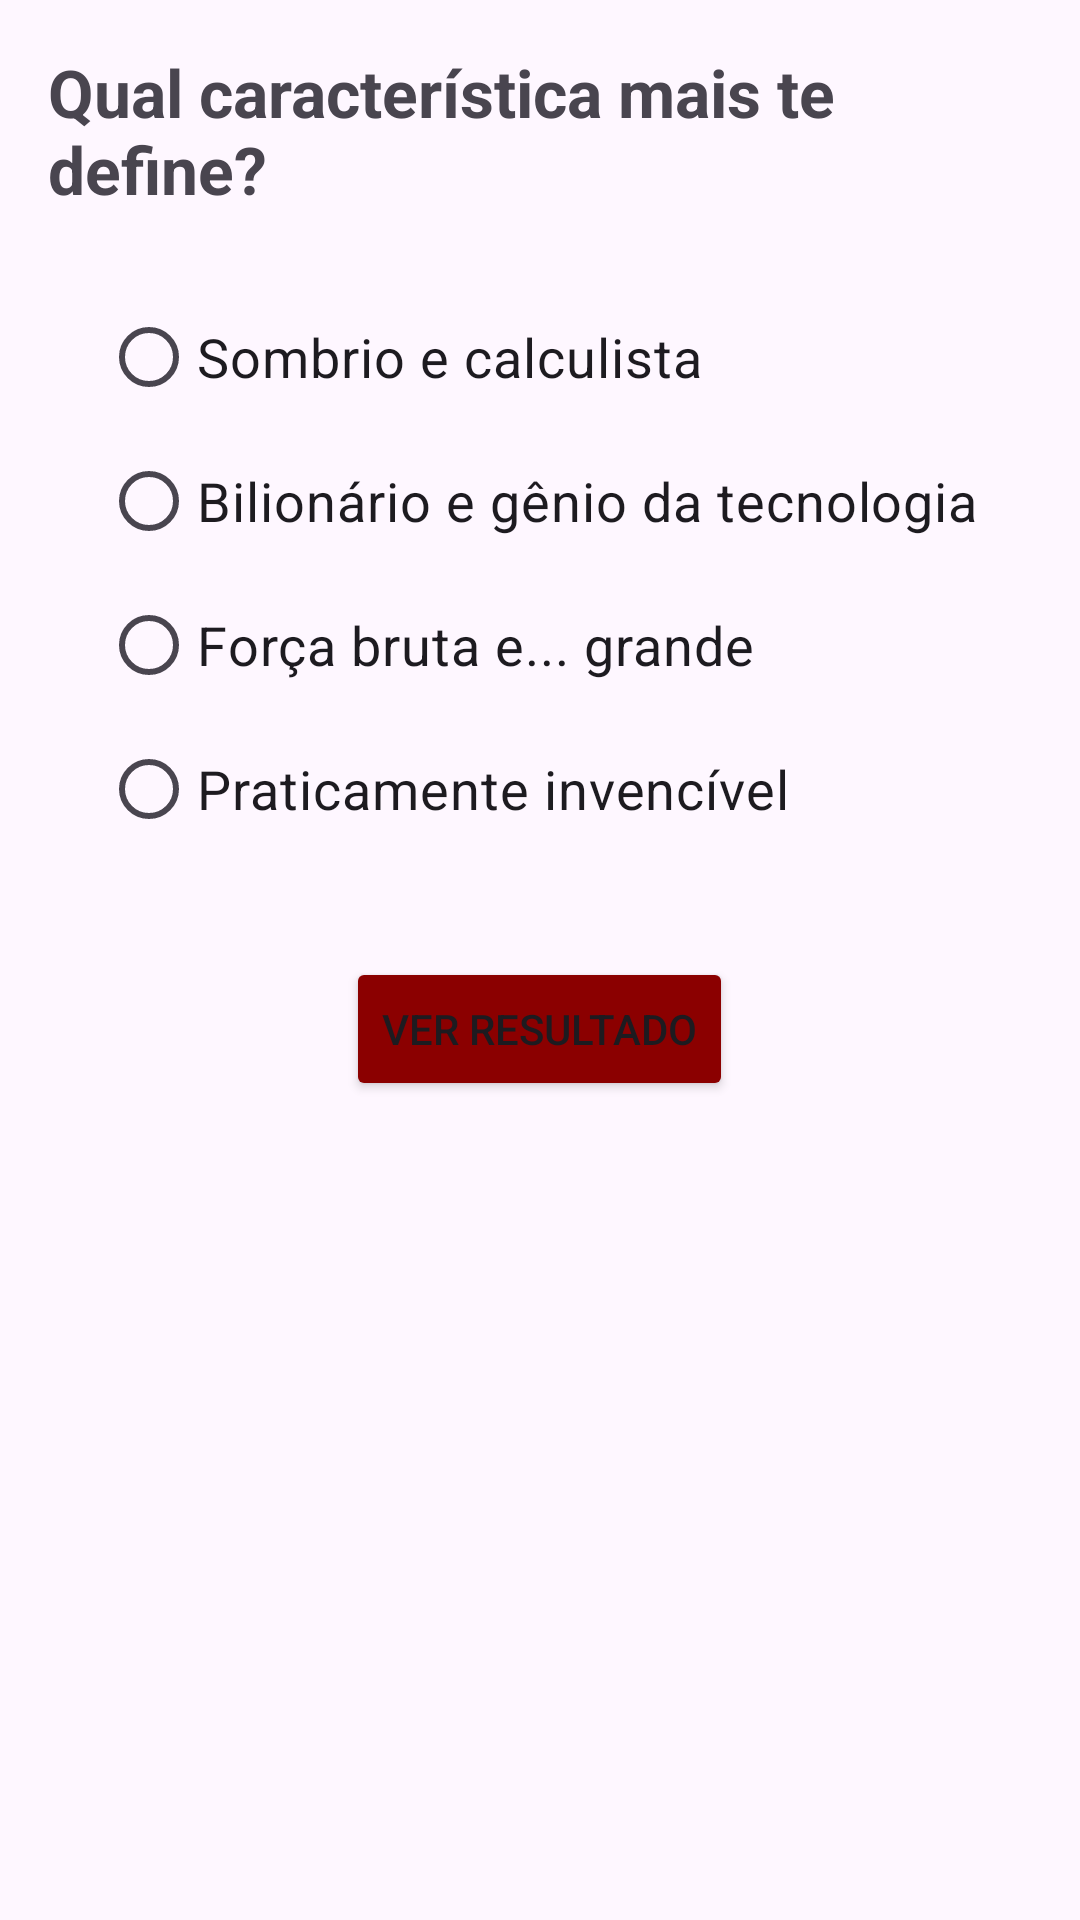

Write the Android layout XML for this screen, with the resource values it uses.
<!-- AndroidManifest.xml: application theme Theme.AcSuperHerois -->
<!-- res/layout/activity_perguntas.xml -->
<?xml version="1.0" encoding="utf-8"?>
<LinearLayout xmlns:android="http://schemas.android.com/apk/res/android"
    xmlns:tools="http://schemas.android.com/tools"
    android:layout_width="match_parent"
    android:layout_height="match_parent"
    android:orientation="vertical"
    android:padding="16dp"
    android:gravity="center_horizontal"
    tools:context=".Perguntas">

    <TextView
        android:id="@+id/txtPergunta"
        android:layout_width="wrap_content"
        android:layout_height="wrap_content"
        android:text="Qual característica mais te define?"
        android:textSize="22sp"
        android:textStyle="bold"
        android:layout_marginBottom="24dp"/>

    <RadioGroup
        android:id="@+id/radioGroupOpcoes"
        android:layout_width="wrap_content"
        android:layout_height="wrap_content">

        <RadioButton
            android:id="@+id/radioSombrio"
            android:layout_width="wrap_content"
            android:layout_height="wrap_content"
            android:text="Sombrio e calculista"
            android:textSize="18sp"/>

        <RadioButton
            android:id="@+id/radioBilionario"
            android:layout_width="wrap_content"
            android:layout_height="wrap_content"
            android:text="Bilionário e gênio da tecnologia"
            android:textSize="18sp"/>

        <RadioButton
            android:id="@+id/radioForca"
            android:layout_width="wrap_content"
            android:layout_height="wrap_content"
            android:text="Força bruta e... grande"
            android:textSize="18sp"/>

        <RadioButton
            android:id="@+id/radioInvencivel"
            android:layout_width="wrap_content"
            android:layout_height="wrap_content"
            android:text="Praticamente invencível"
            android:textSize="18sp"/>

    </RadioGroup>

    <Button
        android:id="@+id/btnVerResultado"
        android:layout_width="wrap_content"
        android:layout_height="wrap_content"
        android:text="Ver Resultado"
        android:backgroundTint="#8B0000"
        android:layout_marginTop="32dp"/>

</LinearLayout>
<!-- resources referenced by this layout -->
<resources>
  <style name="Theme.AcSuperHerois" parent="Base.Theme.AcSuperHerois" />
  <style name="Base.Theme.AcSuperHerois" parent="Theme.Material3.DayNight.NoActionBar">
          
          
      </style>
</resources>
